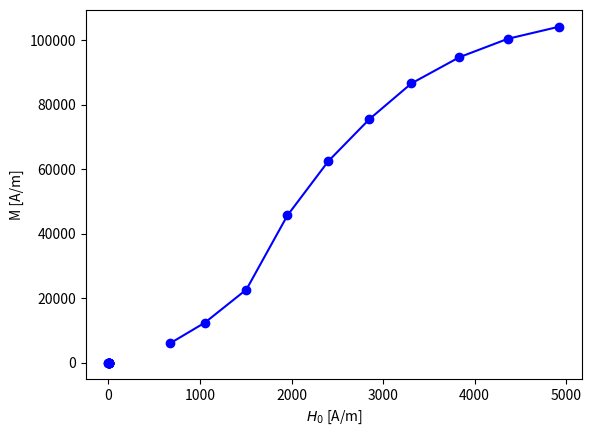

This figure's Python source:
import numpy as np
import matplotlib.pyplot as plt

# kjoring 1-12 \ nr 3
Imax = np.array([ 4.41, 3.93, 3.44, 2.96, 2.53, 2.13, 1.72, 1.31, 0.90, 0.55])
Imin = np.array([-4.61,-4.06,-3.58,-3.10,-2.69,-2.27,-1.86,-1.45,-1.03,-0.69])

I = np.abs(Imax - Imin)/2

Smax = np.array([ 459.47, 1109.96, 1053.18, 857.0,    0.00, 459.47,  495.61, 10.33,      5.16,  15.49])
Smin = np.array([-712.44, -15.49,  -5.16, -108.42, -841.51, -237.48, -15.49, -249.27, -139.39, -56.79])

deltaS = np.abs(Smax - Smin)

k = 1.01e-6
n = 130
r = 6.5e-3/2
A = np.pi*r**2
mu0 = 4*np.pi*1e-7
N = 344
L = 0.315
B = k*deltaS/(n*A)
H0 = I*N/L
M = deltaS*k/(2*n*A*mu0) - H0
plt.plot(I,B,'bo',I,B,'b-')
plt.xlabel('I [A]')
plt.ylabel('B [T]')
plt.grid()
plt.show()

plt.plot(H0,M,'bo',H0,M,'b-')
#Iarray = np.linspace(0,5,100)
#t = 1/0.4
#R = 0.5
#dS = R/k * Iarray* ( np.sin(0.8*np.pi*t/2.*I))
#H0 = Iarray*N/L
#M = dS*k/(2*n*A*mu0) - H0
#plt.plot(H0,M)
#p = np.polyfit(H0,M,5)
#H0new = np.linspace(np.min(H0),np.max(H0),100)
#Mnew = np.polyval(p,H0new)
#plt.plot(H0new,Mnew)
plt.xlabel('$H_0$ [A/m]')
plt.ylabel('M [A/m]')
plt.grid()
plt.show()


